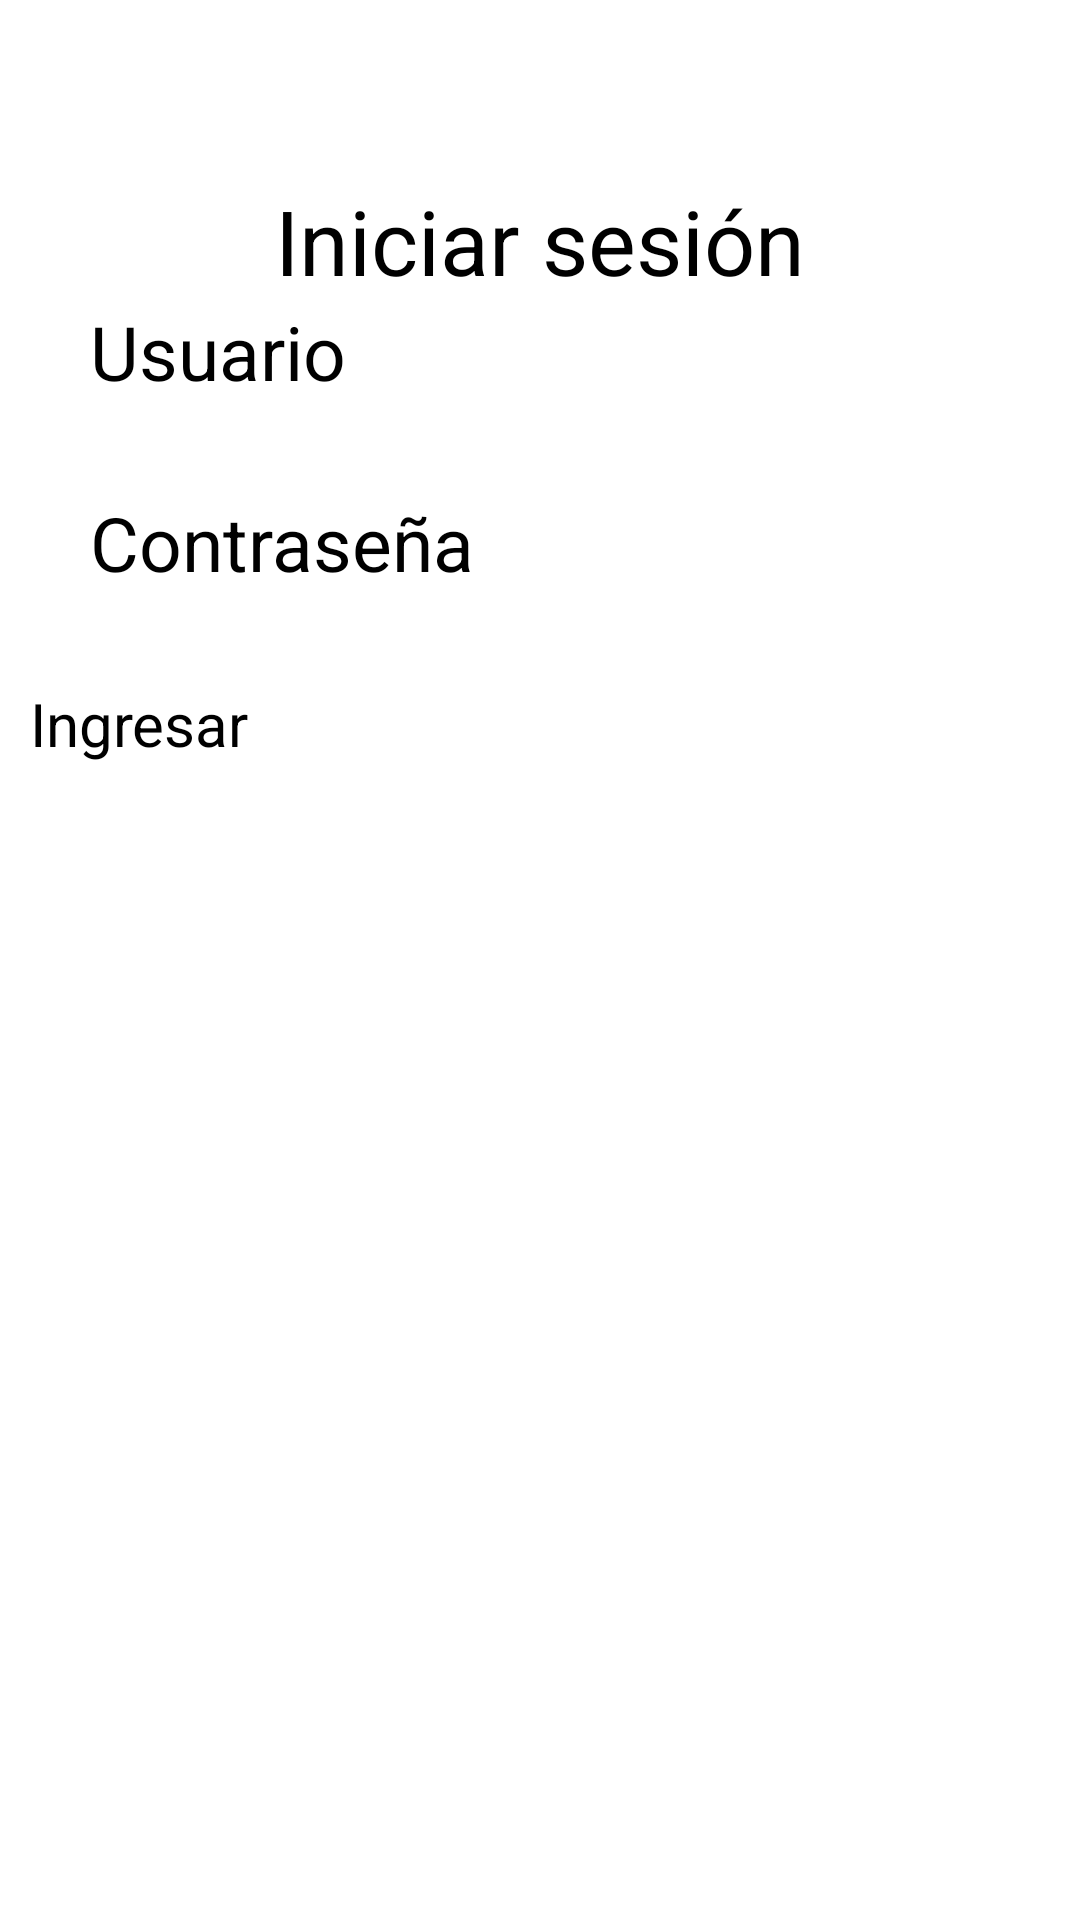

Layout XML and referenced resources for this Android screen:
<!-- AndroidManifest.xml: application theme Theme.LoginParcial -->
<!-- res/layout/activity_login.xml -->
<?xml version="1.0" encoding="utf-8"?>
<LinearLayout xmlns:android="http://schemas.android.com/apk/res/android"
    xmlns:app="http://schemas.android.com/apk/res-auto"
    xmlns:tools="http://schemas.android.com/tools"
    android:layout_width="match_parent"
    android:layout_height="match_parent"
    android:padding="10dp"
    android:orientation="vertical"
    tools:context=".LoginActivity">

    <TextView
        android:layout_width="match_parent"
        android:layout_height="wrap_content"
        android:text="Iniciar sesión"
        android:textColor="@color/black"
        android:textSize="30dp"
        android:gravity="center_horizontal"
        android:layout_marginTop="50dp" />

    <EditText
        android:id="@+id/usernamel"
        android:layout_width="match_parent"
        android:layout_height="wrap_content"
        android:hint="Usuario"
        android:textSize="25dp"
        android:textColorHint="@color/black"
        android:layout_marginBottom="30dp"
        android:paddingLeft="20dp"
        />

    <EditText
        android:id="@+id/passwordl"
        android:layout_width="match_parent"
        android:layout_height="wrap_content"
        android:hint="Contraseña"
        android:textSize="25dp"
        android:textColorHint="@color/black"
        android:layout_marginBottom="30dp"
        android:paddingLeft="20dp"
        />


    <Button
        android:id="@+id/signinl"
        android:layout_width="match_parent"
        android:layout_height="wrap_content"
        android:text="Ingresar"
        android:textSize="20dp"
        android:layout_marginBottom="30dp"
        />



</LinearLayout>
<!-- resources referenced by this layout -->
<resources>
  <style name="Theme.LoginParcial" parent="Theme.MaterialComponents.DayNight.DarkActionBar">
          
          <item name="colorPrimary">@color/primary</item>
          <item name="colorPrimaryVariant">@color/primary_dark</item>
          <item name="colorOnPrimary">@color/primary_text</item>
          
          <item name="colorSecondary">@color/secondary_text</item>
          <item name="colorSecondaryVariant">@color/primary_light</item>
          <item name="colorOnSecondary">@color/divider</item>
          
          <item name="android:statusBarColor" tools:targetApi="l">?attr/colorPrimaryVariant</item>
          
      </style>
  <color name="primary">#00BCD4</color>
  <color name="primary_dark">#0097A7</color>
  <color name="primary_text">#212121</color>
  <color name="secondary_text">#757575</color>
  <color name="primary_light">#B2EBF2</color>
  <color name="divider">#BDBDBD</color>
  <!-- not gathered from this repository: default colours our renderer supplied (Android Studio template values) -->
  <color name="black">#FF000000</color>
</resources>
